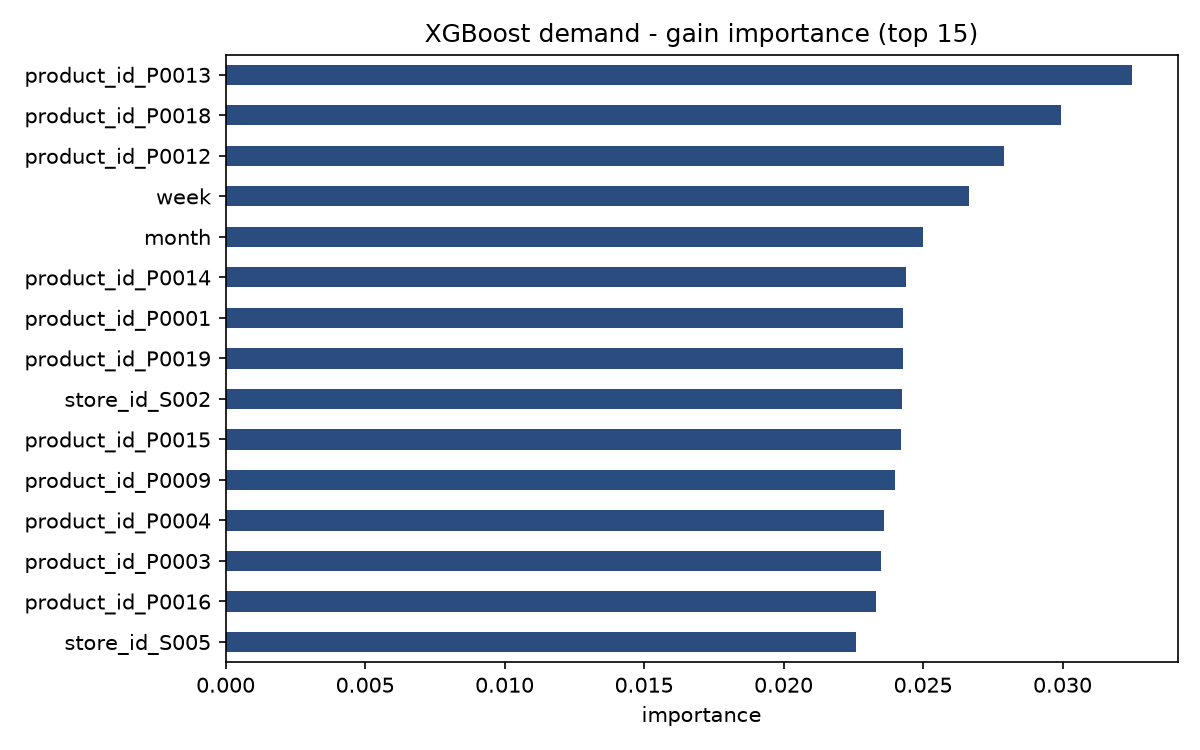

The table this chart was drawn from, first rows:
, importance
product_id_P0013, 0.0325
product_id_P0018, 0.02995
product_id_P0012, 0.0279
week, 0.02665
month, 0.02498
product_id_P0014, 0.0244
product_id_P0001, 0.02429
product_id_P0019, 0.02428
store_id_S002, 0.02424
product_id_P0015, 0.0242
product_id_P0009, 0.02401
product_id_P0004, 0.02359
product_id_P0003, 0.02349
product_id_P0016, 0.02332
store_id_S005, 0.02259
product_id_P0008, 0.02244
product_id_P0002, 0.02207
store_id_S001, 0.02176
product_id_P0005, 0.0216
product_id_P0020, 0.02079
product_id_P0010, 0.02073
product_id_P0017, 0.02045
store_id_S004, 0.02004
store_id_S003, 0.01906
sales_roll7_std, 0.01829
day, 0.01785
sales_roll14_mean, 0.01777
forecast_error_roll7_mean, 0.01776
product_id_P0007, 0.01733
product_id_P0011, 0.01723
product_id_P0006, 0.01707
forecast_roll7_mean, 0.01513
sales_roll7_mean, 0.01409
seasonality_Winter, 0.01272
cover_days_forecast, 0.01106
category_Groceries, 0.01075
cover_days_recent, 0.0105
competitor_pricing, 0.01047
sales_lag7, 0.01023
price_gap, 0.009996
units_sold, 0.009873
inventory_level, 0.009765
weather_condition_Snowy, 0.009593
demand_forecast, 0.009506
sales_lag1, 0.009099
price, 0.009052
region_West, 0.008916
seasonality_Summer, 0.008891
units_ordered, 0.008702
inventory_change_1d, 0.00867
category_Toys, 0.008533
category_Clothing, 0.008016
holiday_promotion_0, 0.007953
region_North, 0.007711
category_Electronics, 0.00764
weather_condition_Rainy, 0.007622
region_East, 0.007503
holiday_promotion_1, 0.007418
discount, 0.007165
weekday, 0.006972
... 6 more rows
